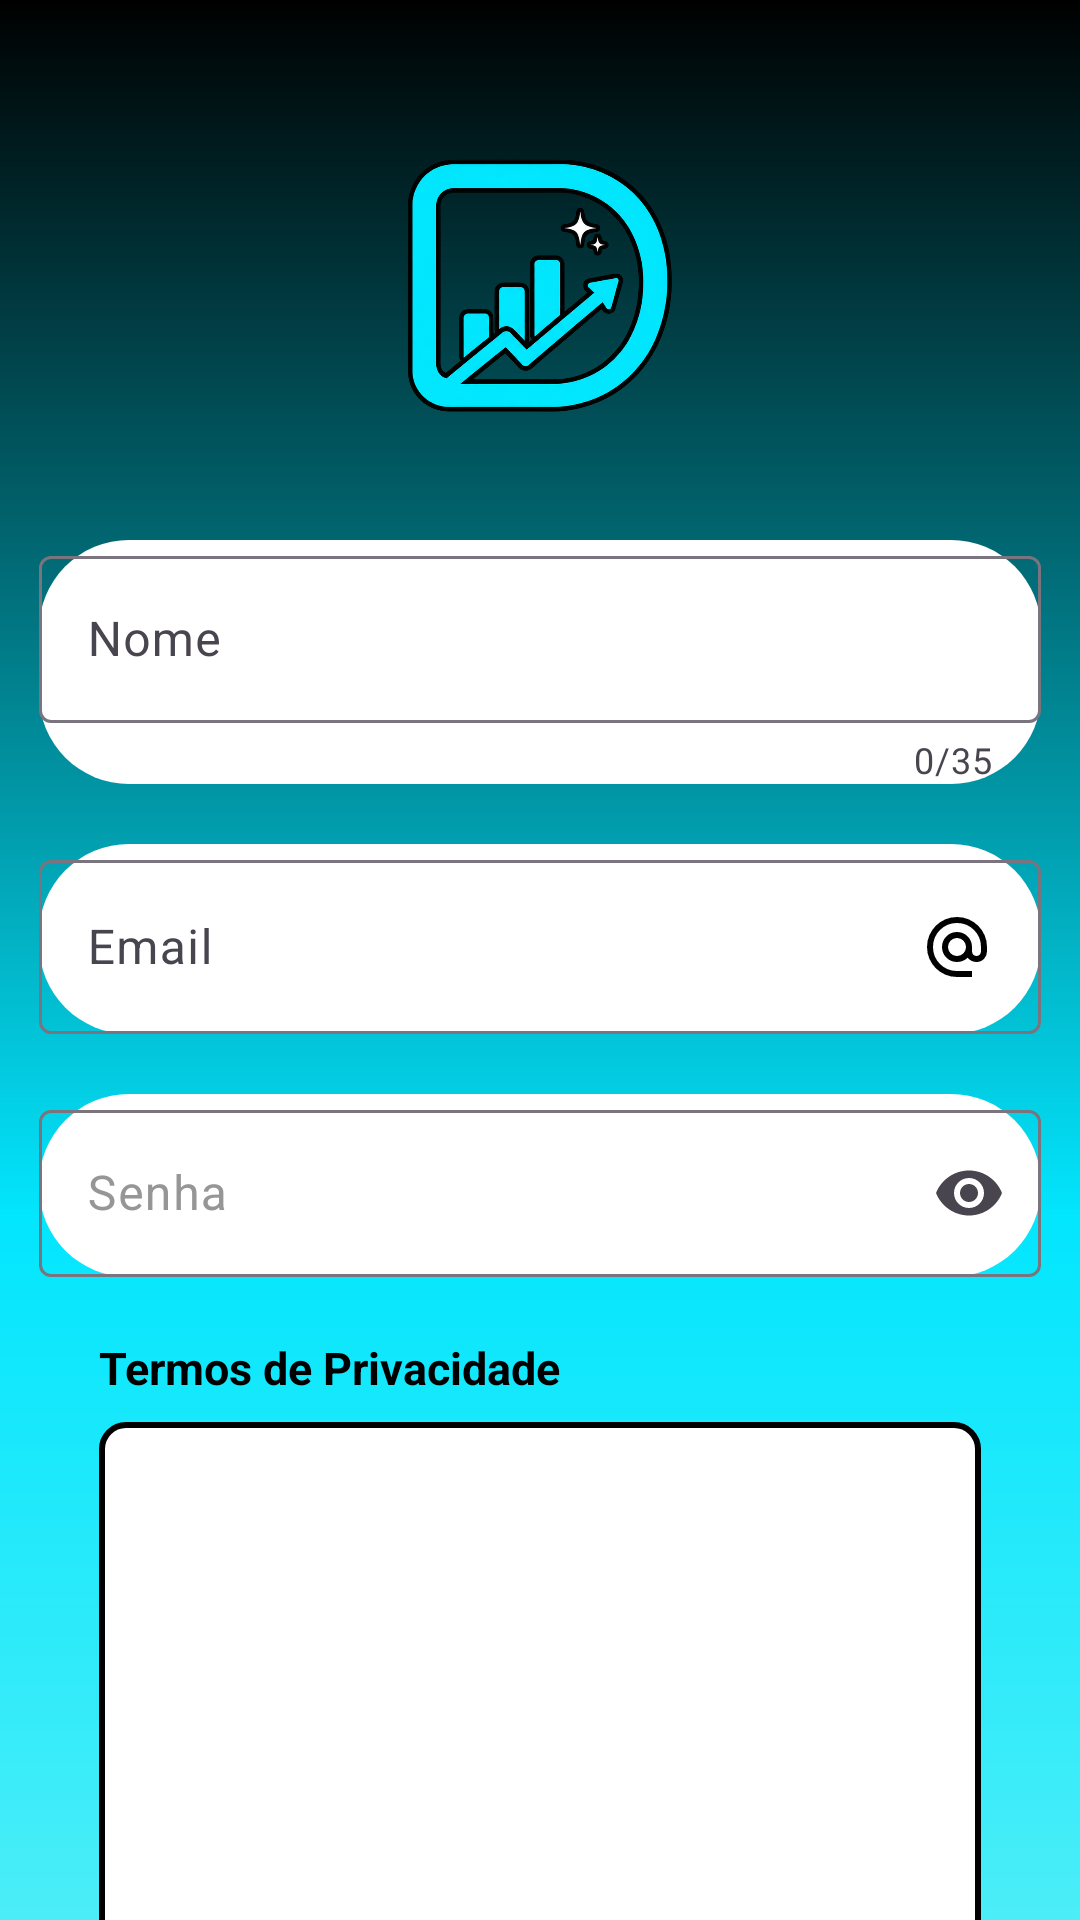

Produce the Android XML layout that renders to this screen, including the resource entries it uses.
<!-- AndroidManifest.xml: application theme Theme.Dinlux -->
<!-- res/layout/activity_create_user.xml -->
<?xml version="1.0" encoding="utf-8"?>
<androidx.core.widget.NestedScrollView
    xmlns:app="http://schemas.android.com/apk/res-auto"
    xmlns:tools="http://schemas.android.com/tools"
    android:layout_width="match_parent"
    android:layout_height="match_parent"
    android:fillViewport="true"
    xmlns:android="http://schemas.android.com/apk/res/android"
    >

    <androidx.constraintlayout.widget.ConstraintLayout
        android:layout_width="match_parent"
        android:layout_height="match_parent"
        android:background="@drawable/background">

    <androidx.constraintlayout.widget.ConstraintLayout
        android:id="@+id/main"
        android:layout_width="0dp"
        android:layout_height="match_parent"
        tools:context=".authentication.CreateUser"
        app:layout_constraintWidth_max="480dp"
        app:layout_constraintStart_toStartOf="parent"
        app:layout_constraintEnd_toEndOf="parent"
        >

    <ImageView
        android:id="@+id/logo_d"
        android:layout_width="90dp"
        android:layout_height="90dp"
        android:src="@drawable/d"
        android:layout_marginTop="50dp"
        app:layout_constraintEnd_toEndOf="parent"
        app:layout_constraintStart_toStartOf="parent"
        app:layout_constraintTop_toTopOf="parent"
        />

        <View
            android:id="@+id/conteiner_componentes"
            style="@style/ContainerComponents"
            android:layout_width="374dp"
            android:layout_height="651dp"
            android:layout_marginTop="20dp"
            app:layout_constraintEnd_toEndOf="parent"
            app:layout_constraintStart_toStartOf="parent"
            app:layout_constraintTop_toBottomOf="@+id/logo_d" />

    <com.google.android.material.textfield.TextInputLayout
        android:id="@+id/layout_name"
        style="@style/boxInformation"
        android:layout_width="0dp"
        android:layout_height="wrap_content"
        android:layout_marginTop="20dp"
        android:layout_marginLeft="40dp"
        android:layout_marginRight="40dp"
        app:endIconDrawable="@drawable/ic_user"
        app:hintTextColor="@color/black"
        app:counterEnabled="true"
        app:counterMaxLength="35"
        android:hint="Nome"
        app:layout_constraintStart_toStartOf="@id/conteiner_componentes"
        app:layout_constraintEnd_toEndOf="@id/conteiner_componentes"
        app:layout_constraintTop_toTopOf="@id/conteiner_componentes">

        <com.google.android.material.textfield.TextInputEditText
            android:id="@+id/edit_name"
            android:layout_width="match_parent"
            android:layout_height="wrap_content"
            android:drawableRight="@drawable/ic_user"
            android:inputType="text"
            />

    </com.google.android.material.textfield.TextInputLayout>

    <com.google.android.material.textfield.TextInputLayout
        android:id="@+id/layout_email"
        style="@style/boxInformation"
        android:layout_width="0dp"
        android:layout_height="wrap_content"
        app:counterMaxLength="320"
        android:layout_marginTop="15dp"
        android:layout_marginLeft="40dp"
        android:layout_marginRight="40dp"
        app:hintTextColor="@color/black"
        android:hint="Email"
        app:endIconDrawable="@drawable/ic_email"
        app:layout_constraintStart_toStartOf="@id/conteiner_componentes"
        app:layout_constraintEnd_toEndOf="@id/conteiner_componentes"
        app:layout_constraintTop_toBottomOf="@id/layout_name">

        <com.google.android.material.textfield.TextInputEditText
            android:id="@+id/edit_email"
            android:layout_width="match_parent"
            android:layout_height="wrap_content"
            android:drawableRight="@drawable/ic_email"
            android:inputType="textEmailAddress" />

    </com.google.android.material.textfield.TextInputLayout>

    <com.google.android.material.textfield.TextInputLayout
        android:id="@+id/layout_password"
        style="@style/boxInformation"
        android:layout_width="0dp"
        android:layout_height="wrap_content"
        android:layout_marginLeft="40dp"
        android:layout_marginTop="15dp"
        android:layout_marginRight="40dp"
        app:hintTextColor="@color/black"
        android:hint="Senha"
        android:textColorHint="#979696"
        app:counterMaxLength="25"
        app:endIconMode="password_toggle"
        app:layout_constraintEnd_toEndOf="@id/conteiner_componentes"
        app:layout_constraintStart_toStartOf="@id/conteiner_componentes"
        app:layout_constraintTop_toBottomOf="@id/layout_email">

        <com.google.android.material.textfield.TextInputEditText
            android:id="@+id/edit_password"
            android:layout_width="match_parent"
            android:layout_height="wrap_content"
            android:inputType="textPassword"
            />

    </com.google.android.material.textfield.TextInputLayout>

    <TextView
        android:id="@+id/text_terms_title"
        android:layout_width="0dp"
        android:layout_height="wrap_content"
        android:layout_marginTop="20dp"
        android:layout_marginLeft="40dp"
        android:layout_marginRight="40dp"
        android:text="@string/title_terms"
        android:textColor="@color/black"
        android:textStyle="bold"
        android:textSize="15sp"
        app:layout_constraintStart_toStartOf="@id/conteiner_componentes"
        app:layout_constraintEnd_toEndOf="@id/conteiner_componentes"
        app:layout_constraintTop_toBottomOf="@id/layout_password" />

    <androidx.core.widget.NestedScrollView
        android:id="@+id/scroll_terms"
        android:layout_width="0dp"
        android:layout_height="200dp"
        android:layout_marginTop="8dp"
        android:layout_marginLeft="40dp"
        android:layout_marginRight="40dp"
        android:background="@drawable/shape_terms_box"
        android:padding="12dp"
        app:layout_constraintStart_toStartOf="@id/conteiner_componentes"
        app:layout_constraintEnd_toEndOf="@id/conteiner_componentes"
        app:layout_constraintTop_toBottomOf="@id/text_terms_title">

        <TextView
            android:id="@+id/text_terms_content"
            android:layout_width="match_parent"
            android:layout_height="wrap_content"
            android:textColor="@color/black"
            android:textSize="12sp"
            android:lineSpacingExtra="2dp"
            tools:text="Texto dos Termos de Privacidade..." />

    </androidx.core.widget.NestedScrollView>

    <CheckBox
        android:id="@+id/checkbox_terms_accept"
        android:layout_width="0dp"
        android:layout_height="wrap_content"
        android:layout_marginTop="12dp"
        android:layout_marginLeft="40dp"
        android:layout_marginRight="40dp"
        android:text="@string/label_terms_checkbox"
        android:textColor="@color/black"
        android:textSize="13sp"
        app:layout_constraintStart_toStartOf="@id/conteiner_componentes"
        app:layout_constraintEnd_toEndOf="@id/conteiner_componentes"
        app:layout_constraintTop_toBottomOf="@id/scroll_terms" />

    <androidx.appcompat.widget.AppCompatButton
        android:id="@+id/button_create"
        style="@style/Button"
        android:layout_width="0dp"
        android:text="@string/Criar_Conta"
        android:textColor="@color/white"
        android:textSize="20sp"
        android:textStyle="bold"
        app:layout_constraintStart_toStartOf="@id/conteiner_componentes"
        app:layout_constraintEnd_toEndOf="@id/conteiner_componentes"
        app:layout_constraintTop_toBottomOf="@id/checkbox_terms_accept"
        android:layout_marginTop="0dp"
        android:layout_marginBottom="30dp"
        android:layout_height="50dp"
        />

    <View
        android:id="@+id/spacer_bottom_container"
        android:layout_width="0dp"
        android:layout_height="20dp"
        app:layout_constraintStart_toStartOf="@id/button_create"
        app:layout_constraintEnd_toEndOf="@id/button_create"
        app:layout_constraintTop_toBottomOf="@id/button_create" />

    <ProgressBar
        android:id="@+id/progressBar"
        android:layout_width="wrap_content"
        android:layout_height="wrap_content"
        android:indeterminateTint="@color/black"
        android:visibility="invisible"
        app:layout_constraintBottom_toTopOf="@+id/button_create"
        app:layout_constraintEnd_toEndOf="parent"
        app:layout_constraintStart_toStartOf="parent"
        app:layout_constraintTop_toBottomOf="@+id/checkbox_terms_accept"
        />

    </androidx.constraintlayout.widget.ConstraintLayout>

    </androidx.constraintlayout.widget.ConstraintLayout>
</androidx.core.widget.NestedScrollView>
<!-- resources referenced by this layout -->
<resources>
  <color name="black">#FF000000</color>
  <color name="white">#FFFFFFFF</color>
  <!-- drawable background (drawable) -->
  <?xml version="1.0" encoding="utf-8"?>
  
  <shape xmlns:android="http://schemas.android.com/apk/res/android">
      <gradient
          android:startColor="@color/black"
          android:centerColor="@color/cyan"
          android:endColor="@color/skyBlue"
          android:angle="-90"
          />
  </shape>
  <!-- drawable ic_email (drawable) -->
  <vector xmlns:android="http://schemas.android.com/apk/res/android" android:height="24dp" android:tint="#000000" android:viewportHeight="960" android:viewportWidth="960" android:width="24dp">
        
      <path android:fillColor="@android:color/white" android:pathData="M480,880Q397,880 324,848.5Q251,817 197,763Q143,709 111.5,636Q80,563 80,480Q80,397 111.5,324Q143,251 197,197Q251,143 324,111.5Q397,80 480,80Q563,80 636,111.5Q709,143 763,197Q817,251 848.5,324Q880,397 880,480L880,538Q880,597 839.5,638.5Q799,680 740,680Q705,680 674,665Q643,650 622,622Q593,651 556.5,665.5Q520,680 480,680Q397,680 338.5,621.5Q280,563 280,480Q280,397 338.5,338.5Q397,280 480,280Q563,280 621.5,338.5Q680,397 680,480L680,538Q680,564 697,582Q714,600 740,600Q766,600 783,582Q800,564 800,538L800,480Q800,346 707,253Q614,160 480,160Q346,160 253,253Q160,346 160,480Q160,614 253,707Q346,800 480,800L680,800L680,880L480,880ZM565,565Q600,530 600,480Q600,430 565,395Q530,360 480,360Q430,360 395,395Q360,430 360,480Q360,530 395,565Q430,600 480,600Q530,600 565,565Z"/>
      
  </vector>
  <!-- drawable shape_terms_box (drawable) -->
  <?xml version="1.0" encoding="utf-8"?>
  <shape xmlns:android="http://schemas.android.com/apk/res/android">
  
      <solid android:color="@color/white"/>
      <corners android:radius="8dp"/>
      <stroke android:color="@color/black" android:width="2dp"/>
  
  </shape>
  <string name="Criar_Conta">Criar Conta</string>
  <string name="label_terms_checkbox">Li e aceito os Termos de Privacidade acima</string>
  <string name="title_terms">Termos de Privacidade</string>
  <style name="Button">
          <item name="android:layout_width">match_parent</item>
          <item name="android:layout_height">wrap_content</item>
          <item name="android:layout_marginLeft">40dp</item>
          <item name="android:layout_marginRight">40dp</item>
          <item name="android:layout_marginTop">15dp</item>
          <item name="android:background">@drawable/button</item>
      </style>
  <style name="ContainerComponents">
          <item name="android:layout_width">match_parent</item>
          <item name="android:background">@drawable/conteiner_components</item>
          <item name="android:layout_margin">20dp</item>
          <item name="android:layout_height">380dp</item>
      </style>
  <style name="boxInformation">
          <item name="android:layout_width">match_parent</item>
          <item name="android:height">250dp</item>
          <item name="android:background">@drawable/box_information</item>
          <item name="android:layout_margin">20dp</item>
          <item name="android:layout_height">380dp</item>
      </style>
  <style name="Theme.Dinlux" parent="Base.Theme.Dinlux" />
  <color name="cyan">#02E6FE</color>
  <color name="skyBlue">#80F3F3</color>
  <!-- drawable button (drawable) -->
  <?xml version="1.0" encoding="utf-8"?>
  
  <shape xmlns:android="http://schemas.android.com/apk/res/android">
      <corners android:radius="30dp"/>
      <gradient
          android:startColor="@color/cyan"
          android:centerColor="@color/gray"
          android:endColor="@color/cyan"
          android:angle="90"
          />
  </shape>
  <!-- drawable box_information (drawable) -->
  <?xml version="1.0" encoding="utf-8"?>
  
  <shape xmlns:android="http://schemas.android.com/apk/res/android">
  
      <solid android:color="@color/white"/>
      <corners android:radius="30dp"/>
  
  </shape>
  <style name="Base.Theme.Dinlux" parent="Theme.Material3.DayNight.NoActionBar">
          
          
      </style>
  <color name="gray">#1B1B1B</color>
</resources>
